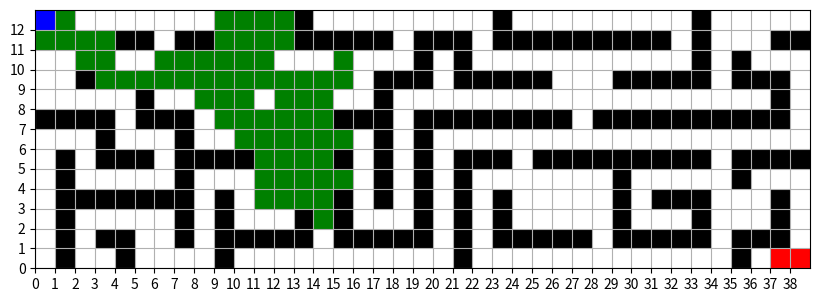

The matplotlib source for this figure:
import numpy as np
import random
import matplotlib.pyplot as plt

# Maze: 1 = open path, 1000 = wall
maze = np.array([
    [2,1,1,1,1,1,1,1,1,1,1,1,1,1000,1,1,1,1,1,1,1,1,1,1000,1,1,1,1,1,1,1,1,1,1000,1,1,1,1,1],  
    [1000,1000,1000,1000,1000,1000,1,1000,1000,1000,1000,1000,1,1000,1000,1000,1000,1000,1,1000,1000,1000,1,1000,1000,1000,1000,1000,1000,1000,1000,1000,1,1000,1,1,1,1000,1000],  
    [1,1,1,1,1,1,1,1000,1,1,1,1000,1,1,1,1000,1,1,1,1000,1,1000,1,1,1,1,1,1,1,1,1,1,1,1000,1,1000,1,1,1],  
    [1,1,1000,1000,1000,1000,1000,1000,1000,1000,1,1000,1000,1000,1,1000,1,1000,1000,1000,1,1000,1000,1000,1000,1000,1,1,1,1000,1000,1000,1000,1000,1,1000,1000,1000,1],  
    [1,1,1,1,1,1000,1,1,1,1,1,1,1,1000,1,1,1,1000,1,1,1,1,1,1,1,1,1,1,1,1,1,1,1,1,1,1,1,1000,1],  
    [1000,1000,1000,1000,1,1000,1000,1000,1,1000,1000,1000,1000,1000,1000,1000,1000,1000,1,1000,1000,1000,1000,1000,1000,1000,1000,1,1000,1000,1000,1000,1000,1000,1000,1000,1000,1000,1],  
    [1,1,1,1000,1,1,1,1000,1,1,1,1,1,1,1,1,1,1000,1,1000,1,1,1,1,1,1,1,1,1,1,1,1,1,1,1,1,1,1,1],  
    [1,1000,1,1000,1000,1000,1,1000,1000,1000,1000,1000,1000,1000,1000,1000,1,1000,1,1000,1,1000,1000,1000,1,1000,1000,1000,1000,1000,1000,1000,1000,1000,1,1000,1000,1000,1000],  
    [1,1000,1,1,1,1,1,1000,1,1,1,1000,1,1,1,1000,1,1000,1,1000,1,1000,1,1,1,1,1,1,1,1000,1,1,1,1,1,1000,1,1,1],  
    [1,1000,1000,1000,1000,1000,1000,1000,1,1000,1,1000,1,1000,1,1000,1,1000,1,1000,1,1000,1,1000,1,1,1,1,1,1000,1,1000,1000,1000,1,1,1,1000,1],  
    [1,1000,1,1,1,1,1,1000,1,1000,1,1,1,1000,1,1000,1,1,1,1000,1,1000,1,1000,1,1,1,1,1,1000,1,1,1,1000,1,1,1,1000,1],  
    [1,1000,1,1000,1000,1,1,1000,1,1000,1000,1000,1000,1000,1,1000,1000,1000,1000,1000,1,1000,1,1000,1000,1000,1000,1000,1,1000,1000,1000,1000,1000,1,1000,1000,1000,1],  
    [1,1000,1,1,1000,1,1,1,1,1000,1,1,1,1,1,1,1,1,1,1,1,1000,1,1,1,1,1,1,1,1,1,1,1,1,1,1000,1,3,1],  
])

# Start and goal positions
start_pos = (0, 0)  # Start at the top-left corner (blue)
goal_pos = (12, 38)  # Goal at the bottom-right corner (red)
length = 200
# Define the directions: up, down, left, right
directions = ['up', 'down', 'left', 'right']

# Genetic Algorithm Parameters
population_size = 100
generations = 10000
mutation_rate = 0.1
length=150

def fitness_function(path):
    start_pos = (0, 0)  # Start at the top-left corner (blue)
    goal_pos = (12, 37)  # Goal at the bottom-right corner (red)
    time = 0
    for action in path:
        time += 1
        if action == 'up':
            start_pos = (start_pos[0], start_pos[1]+1)   
        elif action == 'down':
            start_pos = (start_pos[0], start_pos[1]-1)   
        elif action == 'left':
            start_pos = (start_pos[0]+1, start_pos[1])   
        elif action == 'right':
            start_pos = (start_pos[0]-1, start_pos[1])   
        if start_pos == goal_pos:
            return 1.0/time
    return 0.0



    
# Generate a random path (chromosome)
def random_path(length):
    return [random.choice(directions) for _ in range(length)]

# Crossover between two paths (parents)
def crossover(path1, path2):
    split_point = random.randint(1, len(path1) - 1)
    return path1[:split_point] + path2[split_point:]

# Mutate a path by randomly changing a move
def mutate(path, mutation_rate):
    if random.random() < mutation_rate:
        index = random.randint(0, len(path) - 1)
        path[index] = random.choice(directions)
    return path

def genetic_algorithm():
    population = [random_path(length) for _ in range(population_size)]
    
    for gen in range(generations):
        # Evaluate fitness-
        fitness_scores = [fitness_function(path) for path in population]
        
        # Check if any path reaches the goal (fitness = 0)
        if 0 in fitness_scores:
            best_index = fitness_scores.index(0)
            return population[best_index], 0
        print(f"generation: {gen} fitness score: {fitness_scores[0]}")
        # Select parents based on fitness (lower fitness is better)
        sorted_population = [x for _, x in sorted(zip(fitness_scores, population), key=lambda pair: pair[0])]
        
        # Select top half as parents
        parents = sorted_population[:len(sorted_population)//2]
        
        # Create next generation through crossover and mutation
        next_population = []
        while len(next_population) < population_size:
            parent1, parent2 = random.choice(parents), random.choice(parents)
            child = crossover(parent1, parent2)
            child = mutate(child, mutation_rate)
            next_population.append(child)
        
        population = next_population
    
    # Return the best solution after all generations
    fitness_scores = [fitness_function(path) for path in population]
    best_index = fitness_scores.index(min(fitness_scores))
    best_path = population[best_index]
    best_fitness = fitness_scores[best_index]
    
    return best_path, best_fitness


# Example run
best_path, fitness = genetic_algorithm()
print("Best path:", best_path)
print("Fitness:", fitness)

# Plotting

cmap = {1000: 'black', 1: 'white', 2: 'blue', 3: 'red', 'path': 'green'}

# Initialize the plot
fig, ax = plt.subplots(figsize=(10, 5))

# Plot the maze
for row in range(maze.shape[0]):
    for col in range(maze.shape[1]):
        color = cmap[maze[row, col]]
        rect = plt.Rectangle((col, maze.shape[0] - row - 1), 1, 1, facecolor=color)
        ax.add_patch(rect)

# Plot the best path
x, y = start_pos
for move in best_path:
    if move == 'up':
        x = max(0, x - 1)
    elif move == 'down':
        x = min(maze.shape[0] - 1, x + 1)
    elif move == 'left':
        y = max(0, y - 1)
    elif move == 'right':
        y = min(maze.shape[1] - 1, y + 1)
    
    # Color the path as green
    rect = plt.Rectangle((y, maze.shape[0] - x - 1), 1, 1, facecolor=cmap['path'])
    ax.add_patch(rect)

# Redraw the start and goal to keep their original colors
rect = plt.Rectangle((start_pos[1], maze.shape[0] - start_pos[0] - 1), 1, 1, facecolor=cmap[2])  # Blue start
ax.add_patch(rect)
rect = plt.Rectangle((goal_pos[1], maze.shape[0] - goal_pos[0] - 1), 1, 1, facecolor=cmap[3])  # Red goal
ax.add_patch(rect)

# Set grid and limits
ax.set_xticks(np.arange(0, maze.shape[1], 1))
ax.set_yticks(np.arange(0, maze.shape[0], 1))
ax.grid(True)
ax.set_xlim([0, maze.shape[1]])
ax.set_ylim([0, maze.shape[0]])
ax.set_aspect('equal')

plt.show()
